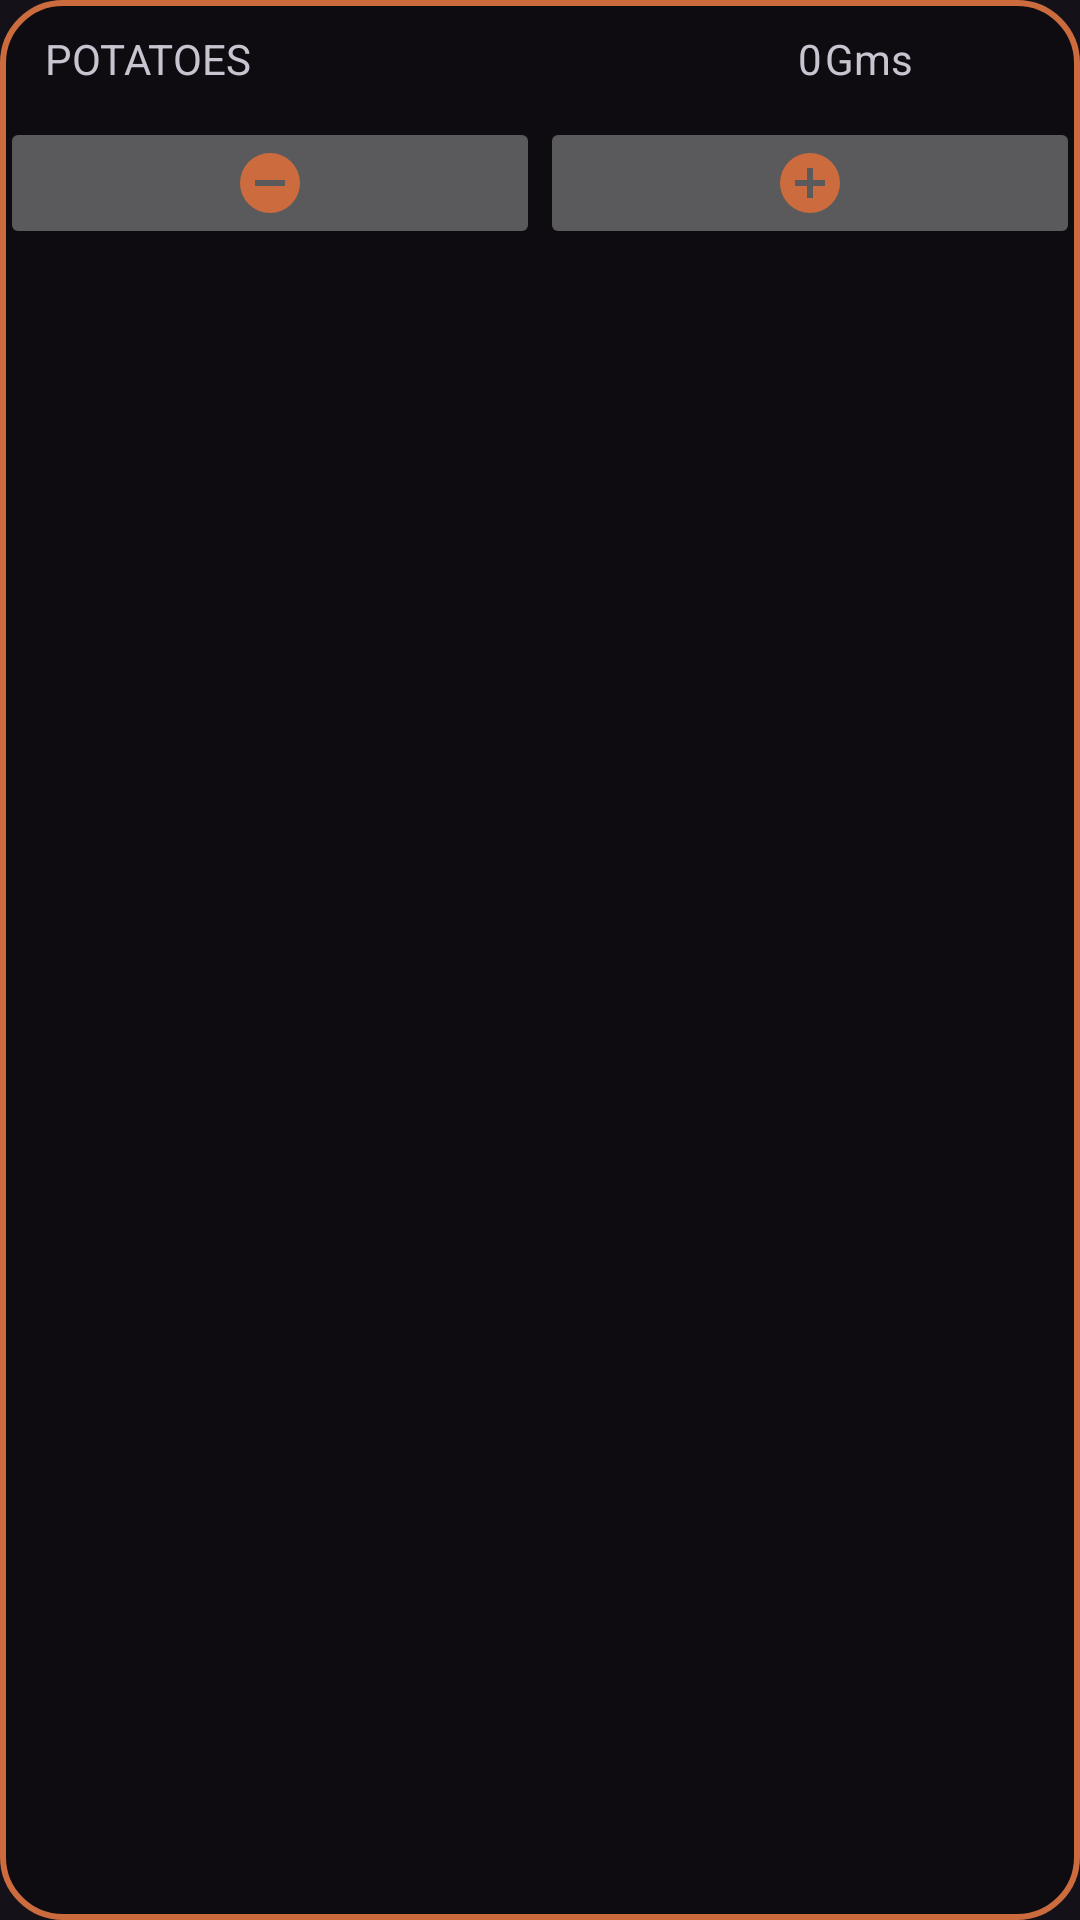

The Android layout XML behind this screen, and the referenced resources:
<!-- AndroidManifest.xml: application theme Theme.MealMate -->
<!-- res/layout/ingredients_dialog_card.xml -->
<?xml version="1.0" encoding="utf-8"?>

<RelativeLayout xmlns:android="http://schemas.android.com/apk/res/android"
    android:layout_width="match_parent"
    android:layout_margin="10dp"
    android:background="@drawable/home_card_background"
    android:layout_height="wrap_content">

    <LinearLayout
        android:id="@+id/textViews"
        android:layout_width="match_parent"
        android:layout_height="wrap_content"
        android:layout_margin="10dp"
        >

        <TextView
            android:id="@+id/ingredientName"
            android:layout_width="wrap_content"
            android:layout_height="wrap_content"
            android:text="POTATOES"
            android:layout_marginStart="5dp"
            android:layout_weight="3"
            />

        <TextView
            android:id="@+id/ingredientCount"
            android:layout_width="wrap_content"
            android:layout_height="wrap_content"
            android:text="0"
            android:layout_weight="1"
            android:textAlignment="viewEnd"
            />

        <TextView
            android:id="@+id/unit"
            android:layout_width="wrap_content"
            android:layout_height="wrap_content"
            android:paddingStart="1dp"
            android:text="Gms"
            android:layout_weight="1"
            android:textAlignment="viewStart"
            />

    </LinearLayout>

    <LinearLayout
        android:layout_width="match_parent"
        android:layout_height="wrap_content"
        android:layout_below="@id/textViews"
        android:orientation="horizontal"
        android:layout_marginBottom="10dp"
        >

        <ImageButton
            android:id="@+id/decrementBtn"
            android:layout_width="wrap_content"
            android:layout_height="wrap_content"
            android:layout_weight="1"
            android:src="@drawable/decrement_icon"
            />

        <ImageButton
            android:id="@+id/incrementBtn"
            android:layout_width="wrap_content"
            android:layout_height="wrap_content"
            android:layout_weight="1"
            android:src="@drawable/increment_icon"
            />

    </LinearLayout>

</RelativeLayout>
<!-- resources referenced by this layout -->
<resources>
  <!-- drawable decrement_icon (drawable) -->
  <vector xmlns:android="http://schemas.android.com/apk/res/android"
      android:width="24dp"
      android:height="24dp"
      android:viewportWidth="24"
      android:viewportHeight="24">
    <path
        android:fillColor="@color/primary_light_color"
        android:pathData="M17,13H7V11H17M12,2A10,10 0,0 0,2 12A10,10 0,0 0,12 22A10,10 0,0 0,22 12A10,10 0,0 0,12 2Z"/>
  </vector>
  <!-- drawable home_card_background (drawable) -->
  <?xml version="1.0" encoding="utf-8"?>
  
  <shape android:shape="rectangle"
      xmlns:android="http://schemas.android.com/apk/res/android">
  <stroke android:color="@color/primary_light_color" android:width="2dp"/>
      <corners android:radius="20dp"/>
      <solid android:color="#50000000"/>
  </shape>
  <!-- drawable increment_icon (drawable) -->
  <vector xmlns:android="http://schemas.android.com/apk/res/android"
      android:width="24dp"
      android:height="24dp"
      android:viewportWidth="24"
      android:viewportHeight="24">
    <path
        android:fillColor="@color/primary_light_color"
        android:pathData="M17,13H13V17H11V13H7V11H11V7H13V11H17M12,2A10,10 0,0 0,2 12A10,10 0,0 0,12 22A10,10 0,0 0,22 12A10,10 0,0 0,12 2Z"/>
  </vector>
  <style name="Theme.MealMate" parent="Base.Theme.MealMate" />
  <color name="primary_light_color">#CC6C3E</color>
  <style name="Base.Theme.MealMate" parent="Theme.Material3.Dark.NoActionBar">
          
           <item name="colorPrimary">@color/black</item>
      </style>
  <color name="black">#FF000000</color>
</resources>
